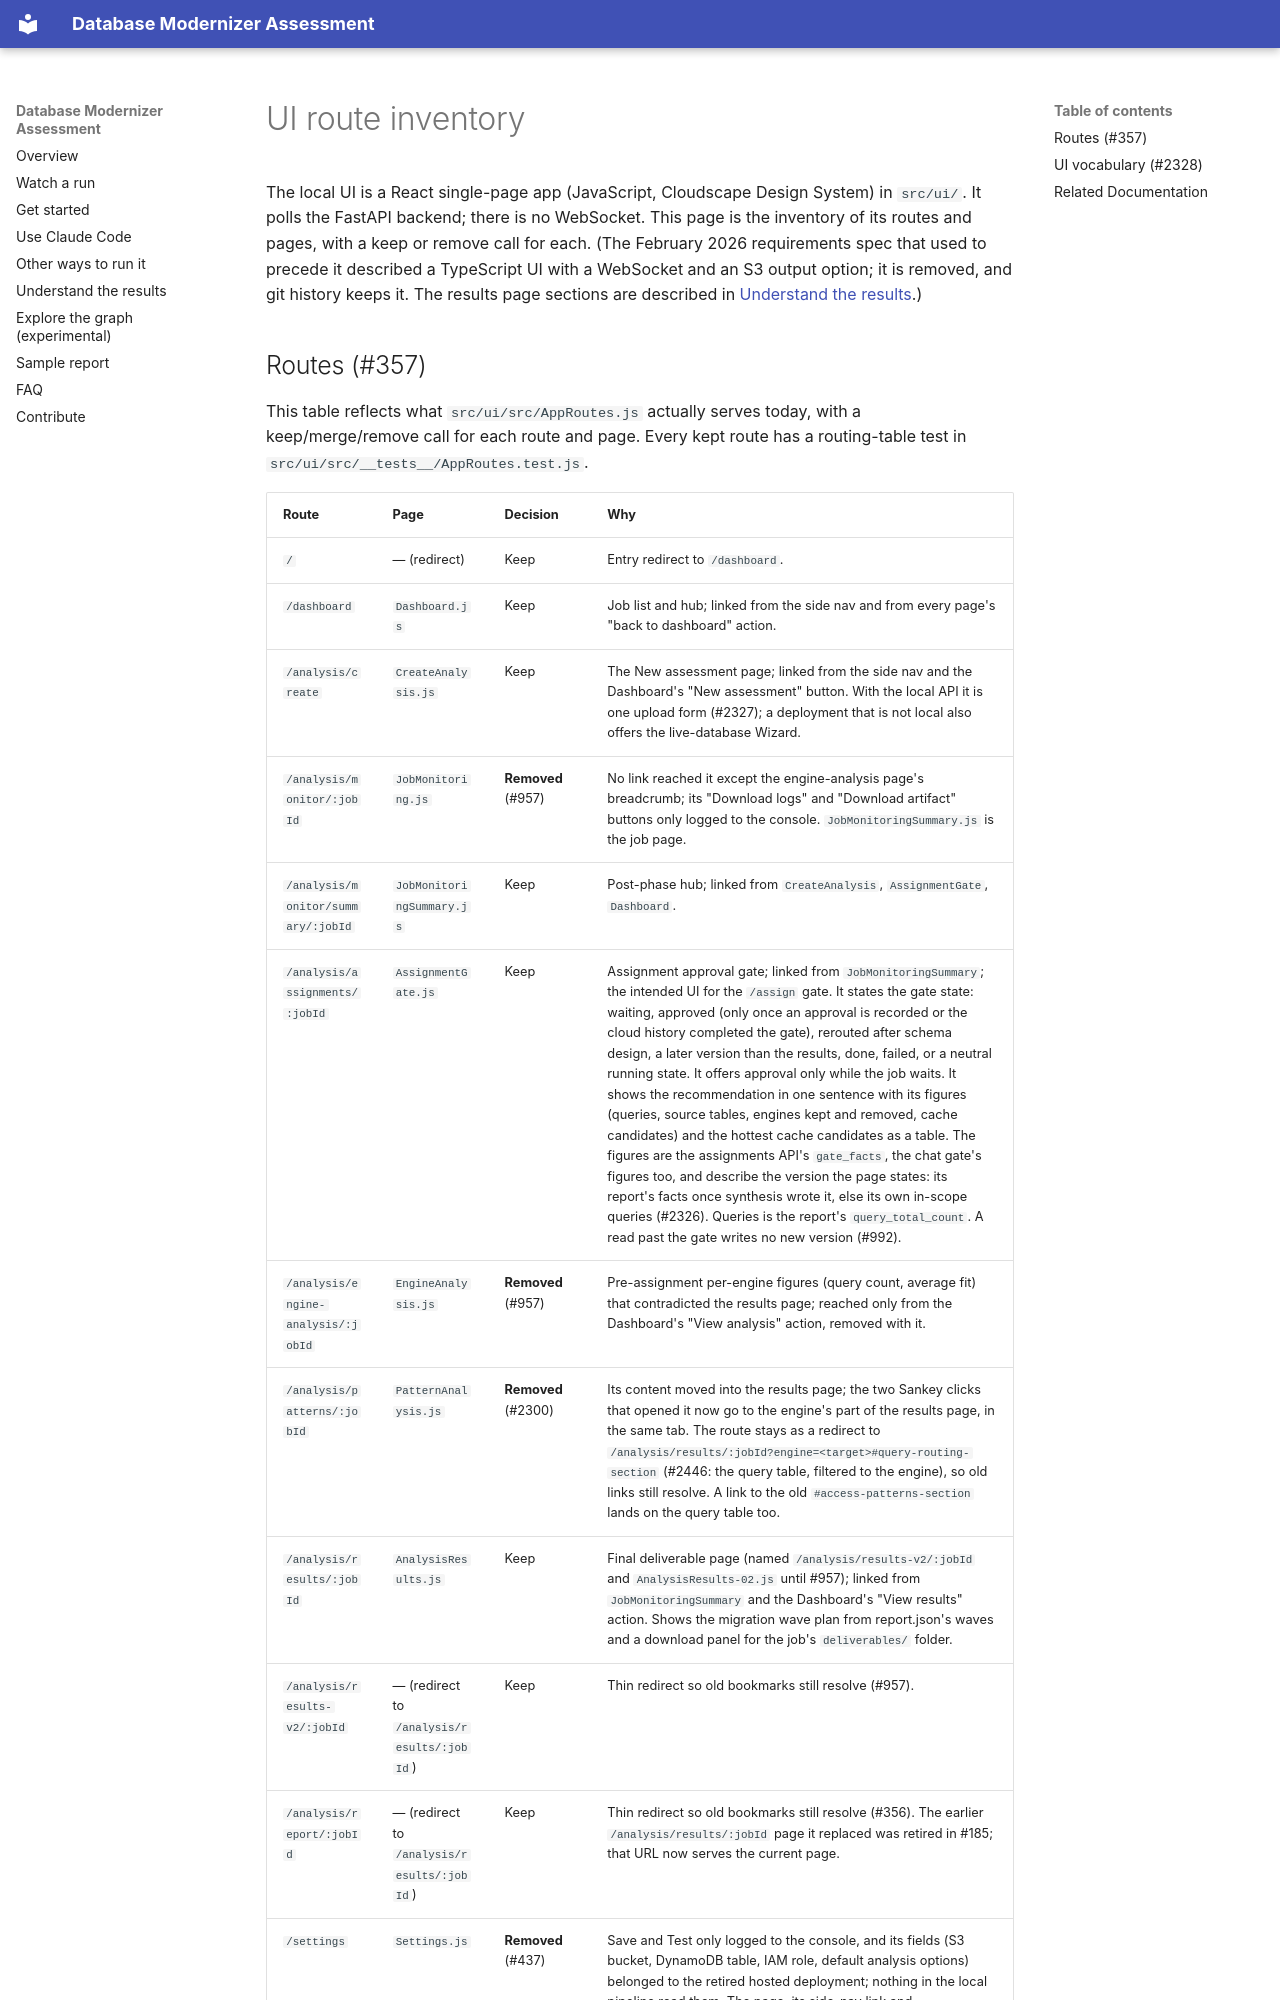

repository: aws-samples/sample-aws-genai-db-modernizer · page: ui-specs/index.html · generator: mkdocs

# UI route inventory

The local UI is a React single-page app (JavaScript, Cloudscape Design System) in `src/ui/`. It polls the FastAPI backend; there is no WebSocket. This page is the inventory of its routes and pages, with a keep or remove call for each. (The February 2026 requirements spec that used to precede it described a TypeScript UI with a WebSocket and an S3 output option; it is removed, and git history keeps it. The results page sections are described in [Understand the results](../understand-the-results.md).)
